Image classification data set "DATASETS_ORGANIZED" (louieesss/Capstone on GitHub). Class labels (3): not pollinated, pollinated, pollinating.

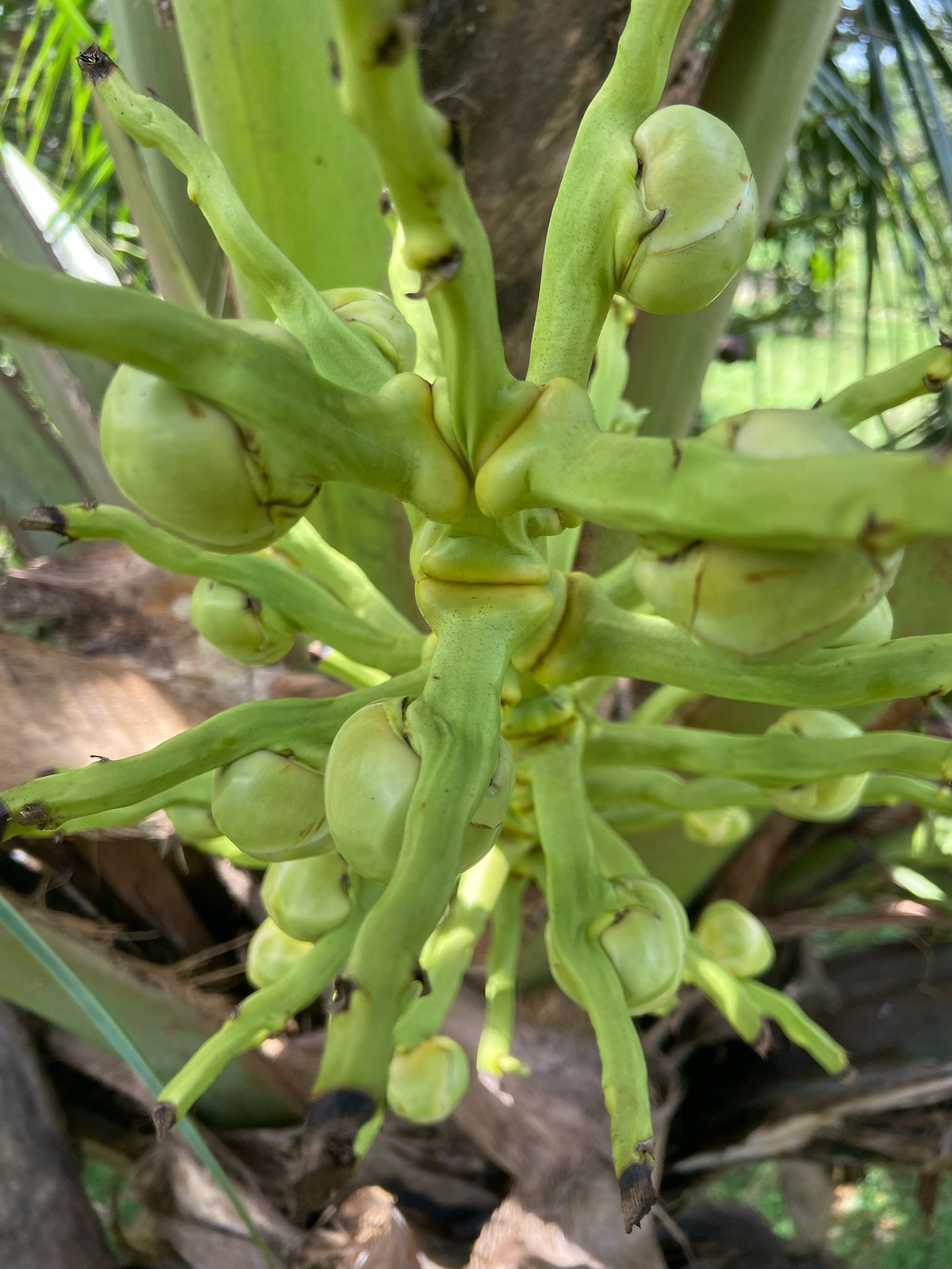
Label: not pollinated

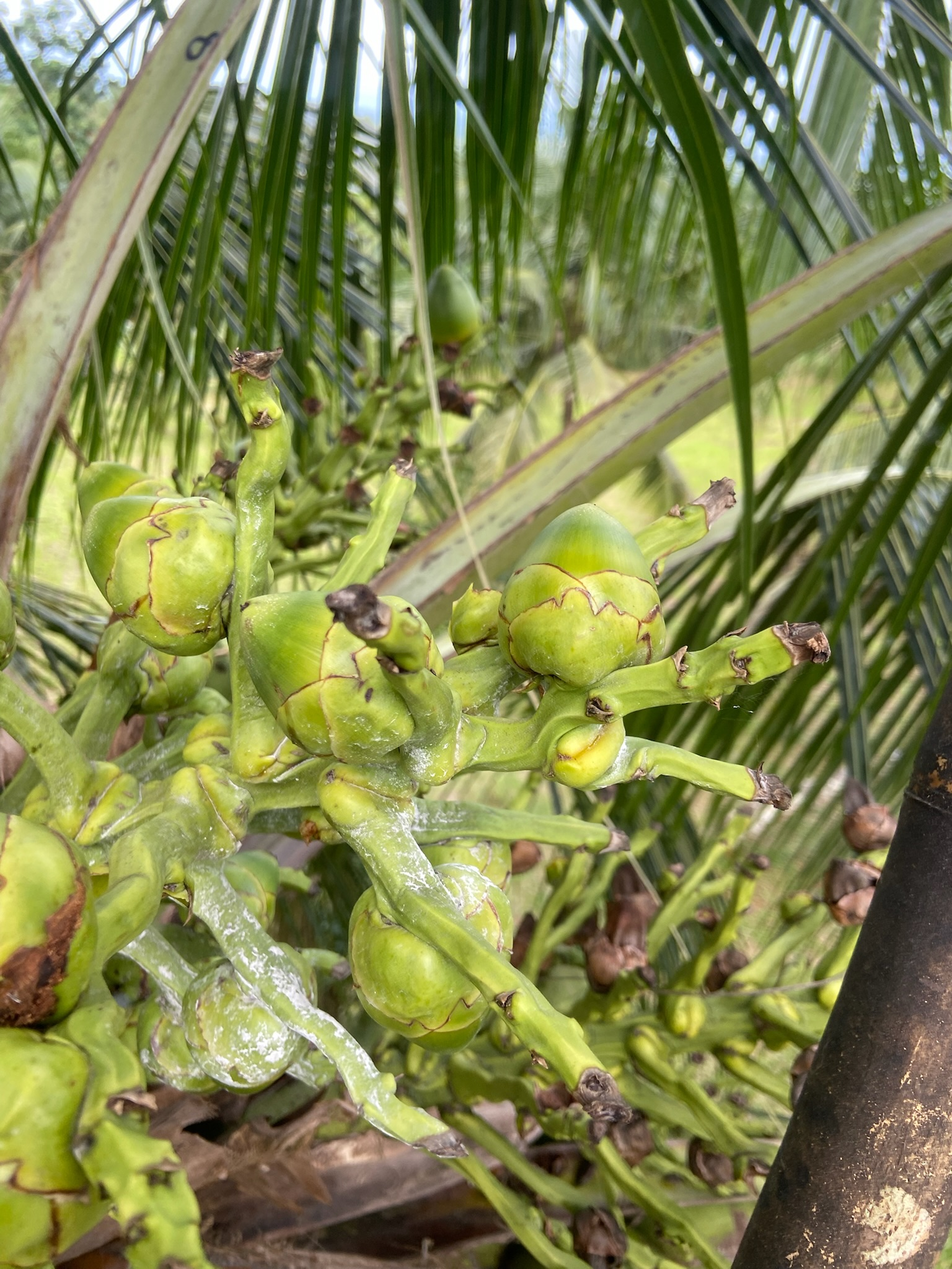
Label: pollinated

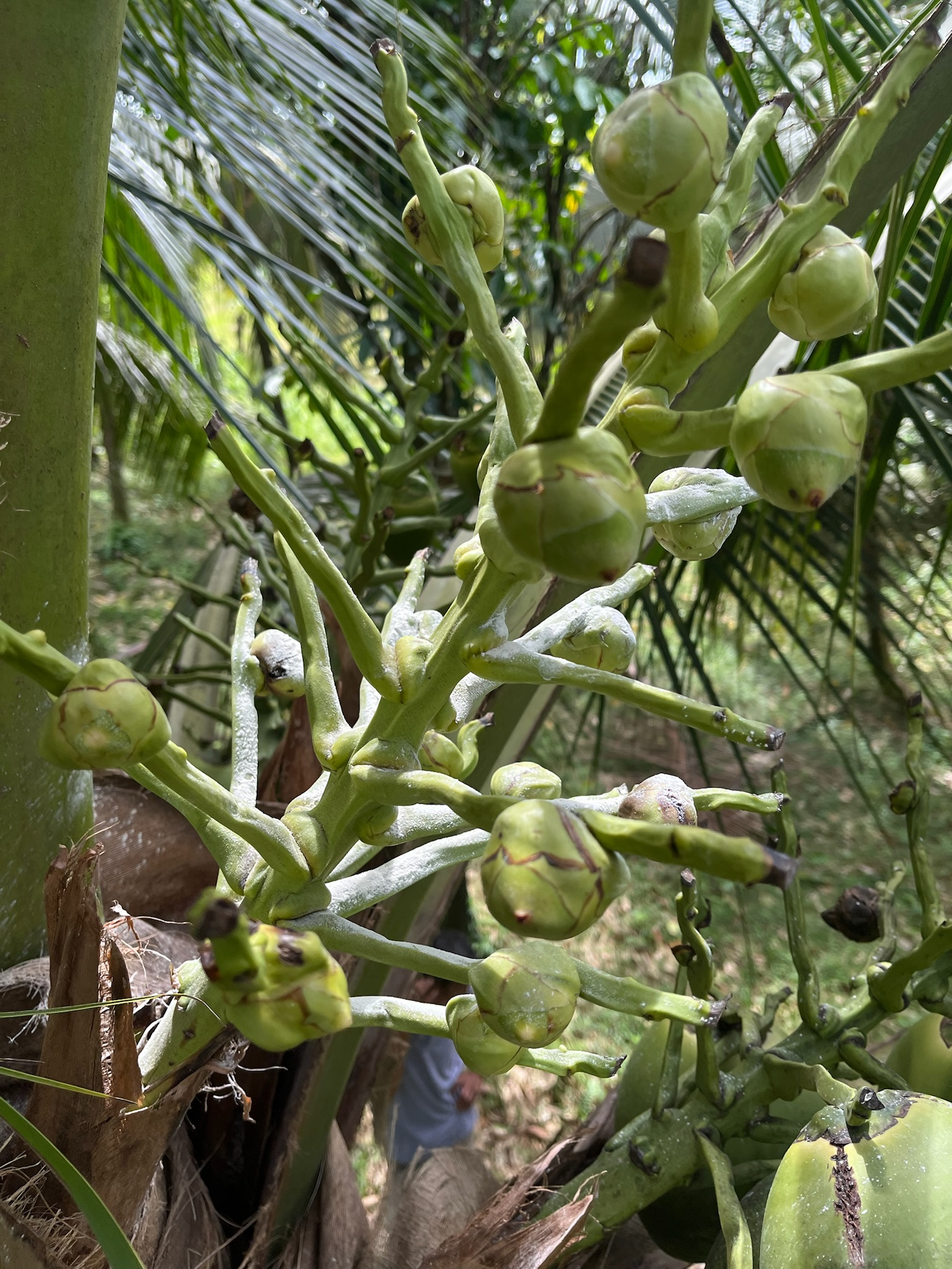
Label: pollinating

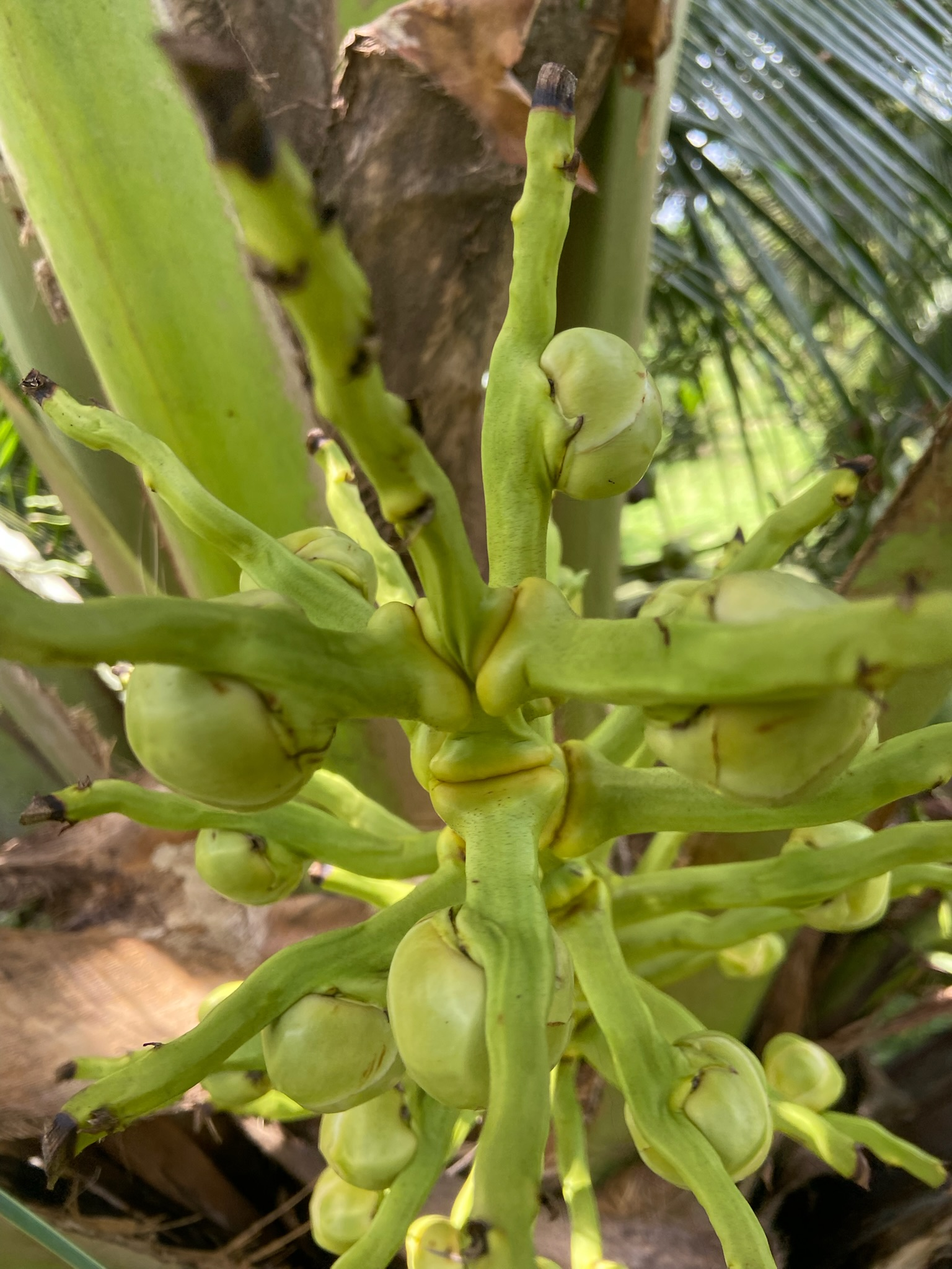
Label: not pollinated

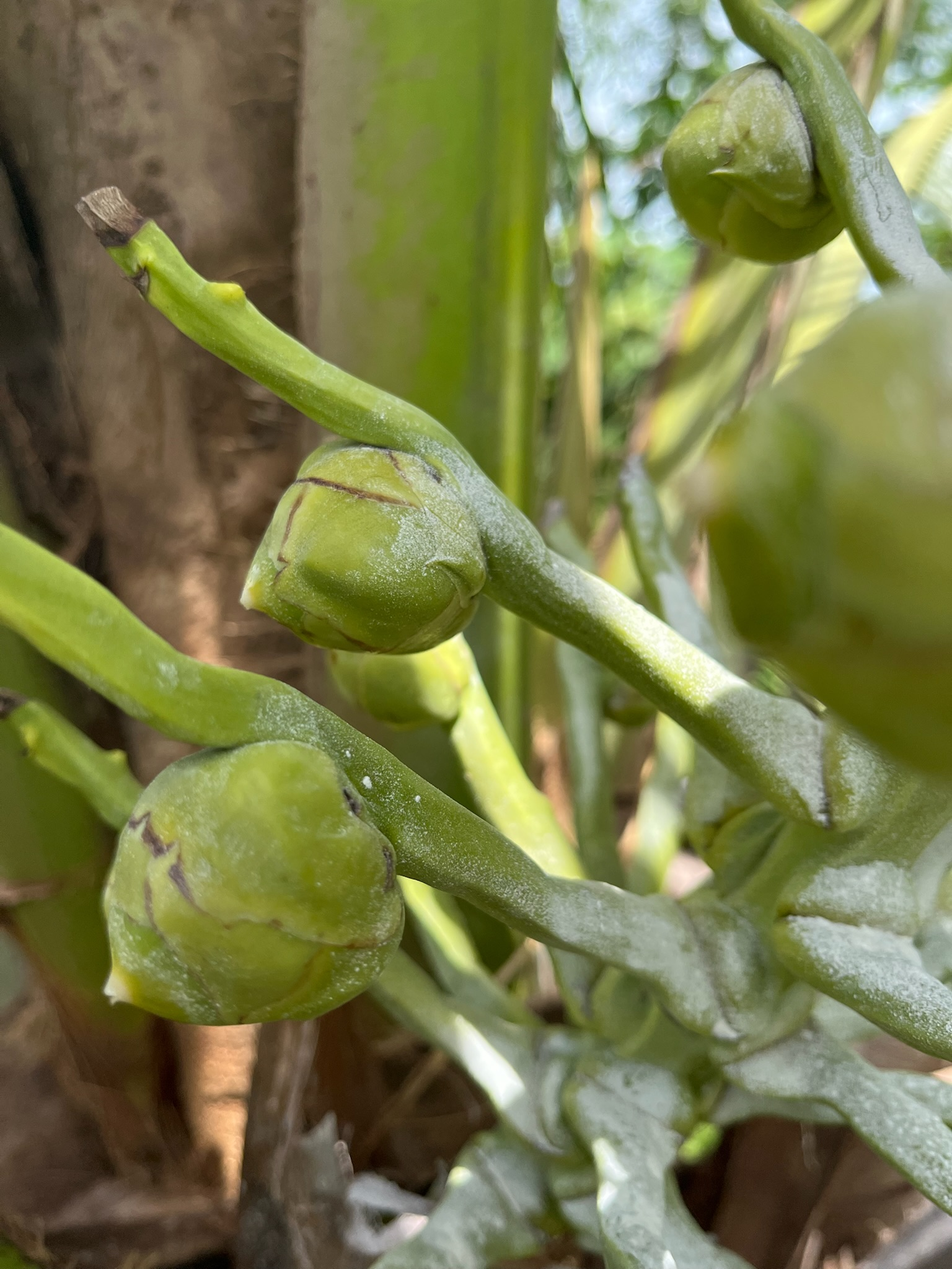
Label: pollinating

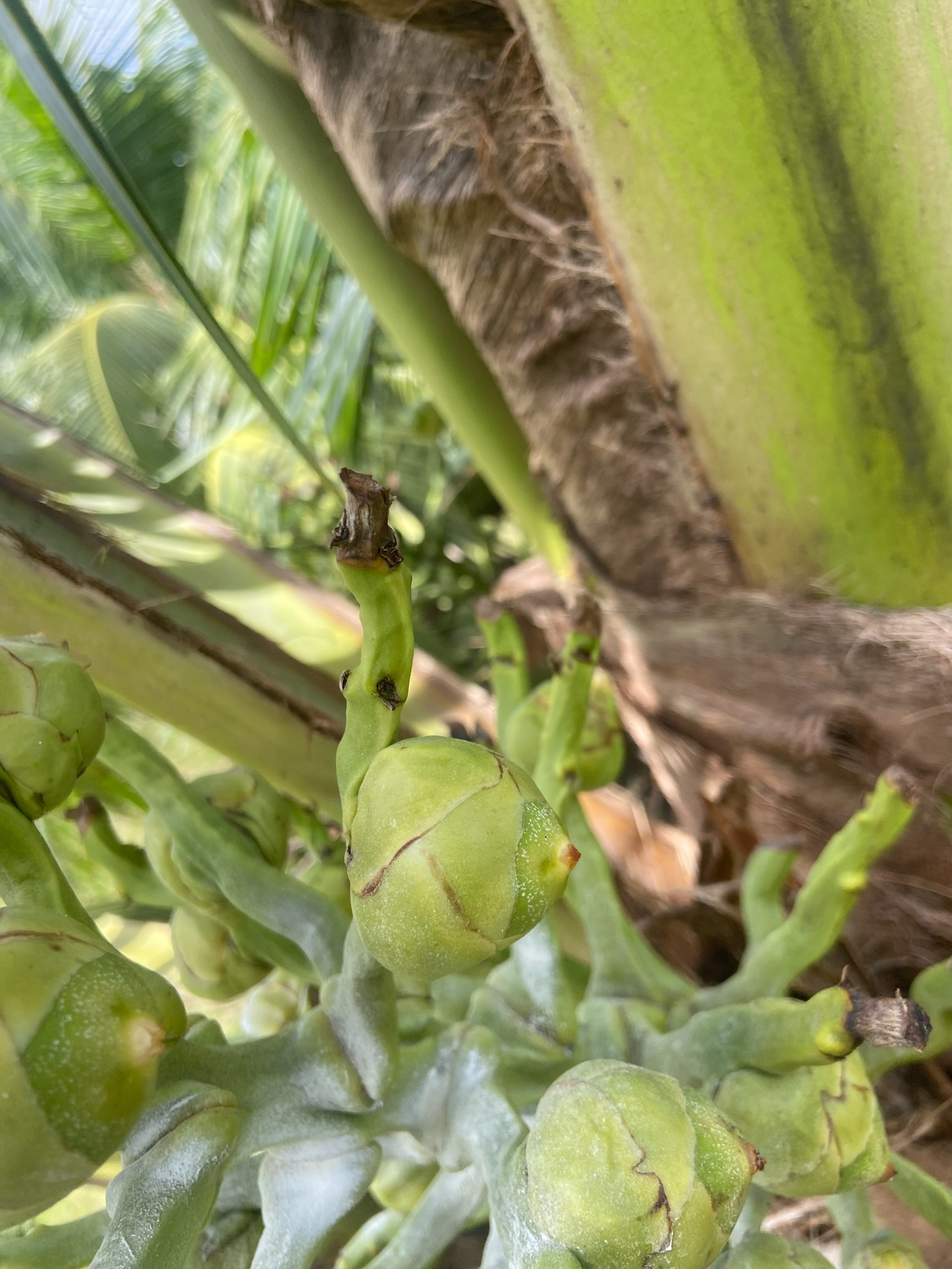
Label: pollinated
